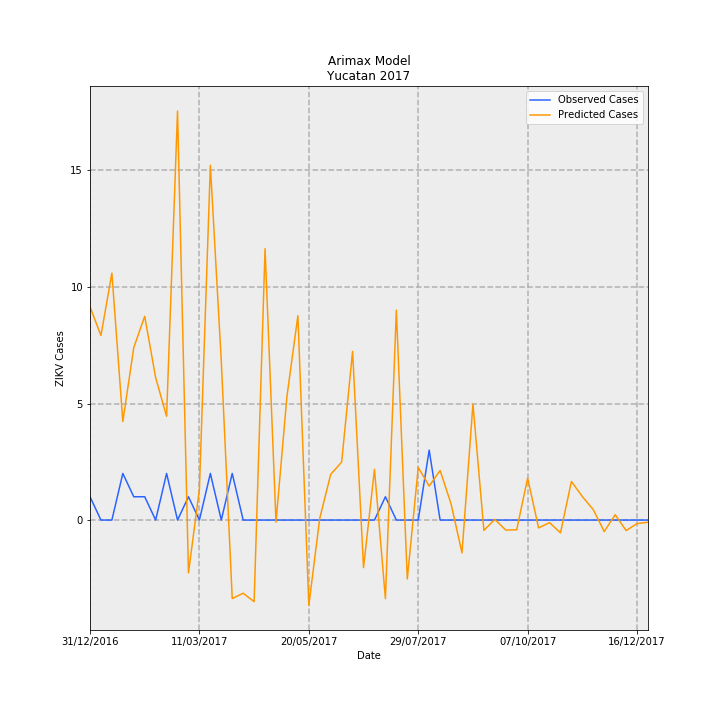

The file beside this chart, header and first rows:
Date, predictions_incidence, observed_incidence, Predicted Cases, Observed Cases, error
31/12/2016, 0.4364, 0.04768, 9.151, 1, -8.151
07/01/2017, 0.3776, 0.0, 7.918, 0.0, -7.918
14/01/2017, 0.5052, 0.0, 10.6, 0.0, -10.6
21/01/2017, 0.2016, 0.09537, 4.228, 2, -2.228
28/01/2017, 0.3528, 0.04768, 7.4, 1, -6.4
04/02/2017, 0.4168, 0.04768, 8.741, 1, -7.741
11/02/2017, 0.2915, 0.0, 6.113, 0.0, -6.113
18/02/2017, 0.2123, 0.09537, 4.452, 2, -2.452
25/02/2017, 0.8367, 0.0, 17.55, 0.0, -17.55
04/03/2017, -0.1082, 0.04768, -2.269, 1, 3.269
11/03/2017, 0.06315, 0.0, 1.324, 0.0, -1.324
18/03/2017, 0.726, 0.09537, 15.23, 2, -13.23
25/03/2017, 0.325, 0.0, 6.816, 0.0, -6.816
01/04/2017, -0.1606, 0.09537, -3.368, 2, 5.368
08/04/2017, -0.1497, 0.0, -3.14, 0.0, 3.14
15/04/2017, -0.167, 0.0, -3.501, 0.0, 3.501
22/04/2017, 0.5551, 0.0, 11.64, 0.0, -11.64
29/04/2017, -0.004175, 0.0, -0.08756, 0.0, 0.08756
06/05/2017, 0.2528, 0.0, 5.302, 0.0, -5.302
13/05/2017, 0.4181, 0.0, 8.769, 0.0, -8.769
20/05/2017, -0.1744, 0.0, -3.657, 0.0, 3.657
27/05/2017, 0.00384, 0.0, 0.08052, 0.0, -0.08052
03/06/2017, 0.09349, 0.0, 1.961, 0.0, -1.961
10/06/2017, 0.1186, 0.0, 2.487, 0.0, -2.487
17/06/2017, 0.3452, 0.0, 7.239, 0.0, -7.239
24/06/2017, -0.09731, 0.0, -2.041, 0.0, 2.041
01/07/2017, 0.1038, 0.0, 2.176, 0.0, -2.176
08/07/2017, -0.1608, 0.04768, -3.373, 1, 4.373
15/07/2017, 0.4295, 0.0, 9.007, 0.0, -9.007
22/07/2017, -0.1205, 0.0, -2.528, 0.0, 2.528
29/07/2017, 0.1077, 0.0, 2.258, 0.0, -2.258
05/08/2017, 0.06951, 0.143, 1.458, 3.0, 1.542
12/08/2017, 0.1014, 0.0, 2.127, 0.0, -2.127
19/08/2017, 0.03307, 0.0, 0.6935, 0.0, -0.6935
26/08/2017, -0.06722, 0.0, -1.41, 0.0, 1.41
02/09/2017, 0.2375, 0.0, 4.981, 0.0, -4.981
09/09/2017, -0.02114, 0.0, -0.4433, 0.0, 0.4433
16/09/2017, 0.001388, 0.0, 0.02911, 0.0, -0.02911
23/09/2017, -0.02052, 0.0, -0.4304, 0.0, 0.4304
30/09/2017, -0.01983, 0.0, -0.4158, 0.0, 0.4158
07/10/2017, 0.08586, 0.0, 1.801, 0.0, -1.801
14/10/2017, -0.01607, 0.0, -0.3371, 0.0, 0.3371
21/10/2017, -0.005217, 0.0, -0.1094, 0.0, 0.1094
28/10/2017, -0.02614, 0.0, -0.5481, 0.0, 0.5481
04/11/2017, 0.07892, 0.0, 1.655, 0.0, -1.655
11/11/2017, 0.04806, 0.0, 1.008, 0.0, -1.008
18/11/2017, 0.02125, 0.0, 0.4457, 0.0, -0.4457
25/11/2017, -0.02354, 0.0, -0.4936, 0.0, 0.4936
02/12/2017, 0.01093, 0.0, 0.2292, 0.0, -0.2292
09/12/2017, -0.02146, 0.0, -0.45, 0.0, 0.45
16/12/2017, -0.007216, 0.0, -0.1513, 0.0, 0.1513
23/12/2017, -0.004498, 0.0, -0.09433, 0.0, 0.09433
